Run: headless pygame with SDL's dummy video driver; simulated clock (each Clock.tick advances the game by its frame time, no real sleeping); random seed 0; keys injected as events and as key.get_pressed() state; mouse plan: one left click at the window centre at the start of phase 2, then a move to the lower-right quarter at the start of phase 3.
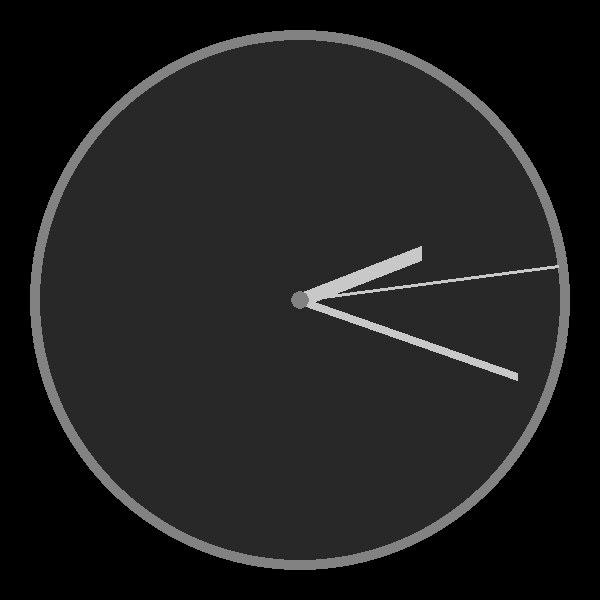
Frame 1 of 1 · flips 1–60 · no input

The pygame program that drew these frames:

"""
Sehr wichtige Beschreibung.
"""


import pygame, sys, math, datetime

windowMargin = 30
windowWidth = 600
windowHeight = windowWidth
windowCenter = windowWidth/2, windowHeight/2
clockMarginWidth = 20
secondColor = (200, 200, 200)
minuteColor = (200, 200, 200)
hourColor = (200, 200, 200)
clockMarginColor = (130, 130, 130)
clockBackgroundColor = (40, 40, 40)
backgroundColor = (0, 0, 0)
hourCursorLenght = windowWidth/2.0-windowMargin-140
minuteCursorLenght = windowWidth/2.0-windowMargin-40
secondCursorLenght = windowWidth/2.0-windowMargin-10

virtualSpeed = 1
useVirtualTimer = False

def main():
    pygame.init()
    global screen
    screen = pygame.display.set_mode((windowWidth, windowHeight))#, pygame.HWSURFACE | pygame.DOUBLEBUFF);
    pygame.display.set_caption('Analog Clock');

    while True:
        handleEvents()
        screen.fill(backgroundColor)

        drawBackground()
        drawCurrentTime()
        drawForeground()

        pygame.display.flip()
        pygame.time.delay(10)


def handleEvents():
    for event in pygame.event.get():
        if event.type == pygame.QUIT:
            sys.exit(0)
        elif event.type == pygame.KEYDOWN:
            sys.exit(0)
        elif event.type == pygame.MOUSEBUTTONDOWN:
            sys.exit(0)

def drawBackground():
    screen.fill(backgroundColor)
    pygame.draw.ellipse(screen, clockMarginColor, (windowMargin,\
        windowMargin, windowWidth-2*windowMargin,\
        windowWidth-2*windowMargin))
    pygame.draw.ellipse(screen, clockBackgroundColor,\
       (windowMargin+clockMarginWidth/2,\
        windowMargin+clockMarginWidth/2,\
        windowWidth-(windowMargin+clockMarginWidth/2)*2,\
        windowWidth-(windowMargin+clockMarginWidth/2)*2))

def drawForeground():
    pygame.draw.ellipse(screen, clockMarginColor,\
        (windowWidth/2.0-9, windowHeight/2.0-9, 18, 18))

def drawCursor(color, width, lenght, position, scale):
    end = getCirclePoint(position, scale, lenght);
    pygame.draw.line(screen, color, windowCenter, end, width)

def drawCurrentTime():
    if useVirtualTimer:
        global hour, minute, second, micro
        timeGoesOn()
    else:
        now = datetime.datetime.now()
        micro = now.microsecond
        hour = now.hour
        minute = now.minute
        second = now.second

    drawCursor(hourColor, 15, hourCursorLenght, hour+minute/60.0, 12)
    drawCursor(minuteColor, 8, minuteCursorLenght, minute+second/60.0, 60)
    drawCursor(secondColor, 3, secondCursorLenght, second+micro/1000000.0, 60)

hour = 0
minute = 0
second = 0
micro = 0
def timeGoesOn():
    global hour, minute, second, micro
    micro += virtualSpeed
    if micro >= 2:
        second += 1
        micro %= 2
    if second > 60:
        minute += 1
        second %= 60
    if minute > 60:
        hour += 1
        minute %= 60
    if hour > 12:
        hour %= 12

def getCursorPositionDegree(position, scale):
    cursorOffset = -90
    degrees = 360 / scale * position + cursorOffset
    return degrees

def gradToBogenmass(degrees):
    return degrees/180.0*math.pi

def getCirclePoint(position, scale, cursorLenght):
    degrees = getCursorPositionDegree(position, scale)
    bogenmass = gradToBogenmass(degrees)
    xPos = round(math.cos(bogenmass)*cursorLenght+windowCenter[0])
    yPos = round(math.sin(bogenmass)*cursorLenght+windowCenter[1])
    return (xPos, yPos)


if __name__ == '__main__':
        main()
